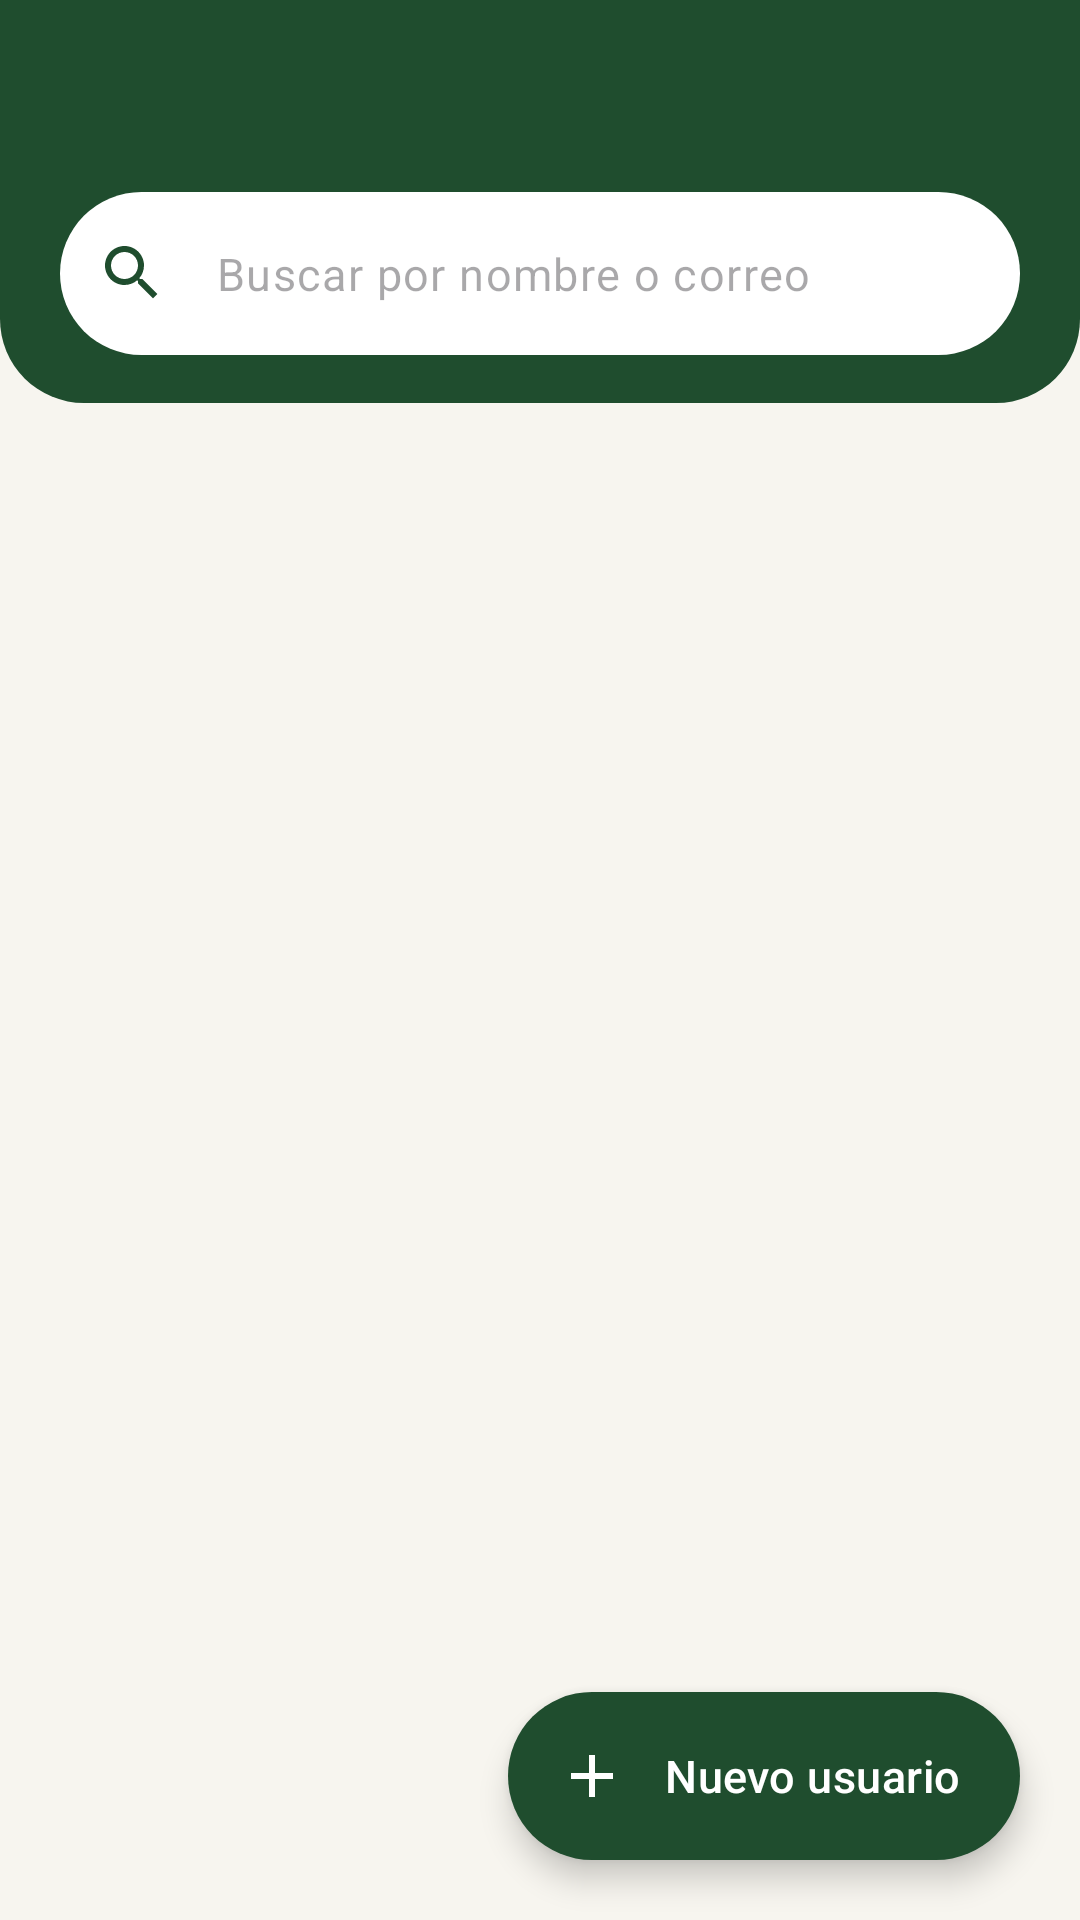

Android layout source for this screen:
<!-- AndroidManifest.xml: application theme Theme.SaborNatural -->
<!-- res/layout/fragment_usuarios.xml -->
<?xml version="1.0" encoding="utf-8"?>
<androidx.coordinatorlayout.widget.CoordinatorLayout xmlns:android="http://schemas.android.com/apk/res/android"
    xmlns:app="http://schemas.android.com/apk/res-auto"
    xmlns:tools="http://schemas.android.com/tools"
    android:layout_width="match_parent"
    android:layout_height="match_parent"
    tools:context=".ui.admin.UsuariosFragment">

    <LinearLayout
        android:layout_width="match_parent"
        android:layout_height="match_parent"
        android:orientation="vertical">

        <include
            android:id="@+id/barra"
            layout="@layout/include_barra_superior" />

        <FrameLayout
            android:layout_width="match_parent"
            android:layout_height="wrap_content"
            android:background="@drawable/bg_bloque_verde_curvo"
            android:paddingStart="@dimen/margen_pantalla"
            android:paddingEnd="@dimen/margen_pantalla"
            android:paddingBottom="@dimen/espacio_l">

            <com.google.android.material.textfield.TextInputLayout
                android:id="@+id/campoBuscar"
                android:layout_width="match_parent"
                android:layout_height="wrap_content"
                app:boxCornerRadiusBottomEnd="@dimen/radio_xl"
                app:boxCornerRadiusBottomStart="@dimen/radio_xl"
                app:boxCornerRadiusTopEnd="@dimen/radio_xl"
                app:boxCornerRadiusTopStart="@dimen/radio_xl"
                app:boxStrokeWidth="0dp"
                app:endIconMode="clear_text"
                app:hintEnabled="false"
                app:startIconDrawable="@drawable/ic_buscar">

                <com.google.android.material.textfield.TextInputEditText
                    android:id="@+id/textoBuscar"
                    android:layout_width="match_parent"
                    android:layout_height="wrap_content"
                    android:hint="@string/usuarios_buscar"
                    android:imeOptions="actionSearch"
                    android:inputType="text" />
            </com.google.android.material.textfield.TextInputLayout>
        </FrameLayout>

        <HorizontalScrollView
            android:layout_width="match_parent"
            android:layout_height="wrap_content"
            android:layout_marginTop="@dimen/espacio_m"
            android:clipToPadding="false"
            android:paddingStart="@dimen/margen_pantalla"
            android:paddingEnd="@dimen/margen_pantalla"
            android:scrollbars="none">

            <com.google.android.material.chip.ChipGroup
                android:id="@+id/fichasFiltro"
                android:layout_width="wrap_content"
                android:layout_height="wrap_content"
                app:selectionRequired="true"
                app:singleLine="true"
                app:singleSelection="true" />
        </HorizontalScrollView>

        <FrameLayout
            android:layout_width="match_parent"
            android:layout_height="0dp"
            android:layout_weight="1">

            <androidx.recyclerview.widget.RecyclerView
                android:id="@+id/listaUsuarios"
                android:layout_width="match_parent"
                android:layout_height="match_parent"
                android:clipToPadding="false"
                android:paddingStart="@dimen/margen_pantalla"
                android:paddingTop="@dimen/espacio_m"
                android:paddingEnd="@dimen/margen_pantalla"
                android:paddingBottom="96dp"
                app:layoutManager="androidx.recyclerview.widget.LinearLayoutManager"
                tools:listitem="@layout/item_usuario" />

            <include
                android:id="@+id/estadoVacio"
                layout="@layout/include_estado_vacio"
                android:layout_width="match_parent"
                android:layout_height="wrap_content"
                android:layout_gravity="center" />
        </FrameLayout>
    </LinearLayout>

    <com.google.android.material.floatingactionbutton.ExtendedFloatingActionButton
        android:id="@+id/botonNuevo"
        android:layout_width="wrap_content"
        android:layout_height="wrap_content"
        android:layout_gravity="bottom|end"
        android:layout_margin="@dimen/margen_pantalla"
        android:text="@string/usuarios_nuevo"
        app:icon="@drawable/ic_agregar" />
</androidx.coordinatorlayout.widget.CoordinatorLayout>
<!-- res/layout/include_barra_superior.xml (included above) -->
<?xml version="1.0" encoding="utf-8"?>
<FrameLayout xmlns:android="http://schemas.android.com/apk/res/android"
    android:layout_width="match_parent"
    android:layout_height="wrap_content"
    android:background="@color/verde_bosque">

    <com.google.android.material.appbar.MaterialToolbar
        android:id="@+id/barraSuperior"
        android:layout_width="match_parent"
        android:layout_height="?attr/actionBarSize"
        android:theme="@style/ThemeOverlay.SaborNatural.BarraSuperior" />
</FrameLayout>
<!-- res/layout/item_usuario.xml (included above) -->
<?xml version="1.0" encoding="utf-8"?>
<com.google.android.material.card.MaterialCardView xmlns:android="http://schemas.android.com/apk/res/android"
    xmlns:app="http://schemas.android.com/apk/res-auto"
    xmlns:tools="http://schemas.android.com/tools"
    android:layout_width="match_parent"
    android:layout_height="wrap_content"
    android:layout_marginBottom="@dimen/espacio_s"
    android:clickable="true"
    android:focusable="true">

    <androidx.constraintlayout.widget.ConstraintLayout
        android:layout_width="match_parent"
        android:layout_height="wrap_content"
        android:padding="@dimen/espacio_m">

        <TextView
            android:id="@+id/avatar"
            android:layout_width="48dp"
            android:layout_height="48dp"
            android:background="@drawable/bg_circulo_suave"
            android:gravity="center"
            android:textAppearance="@style/TextAppearance.SaborNatural.Subtitulo"
            android:textSize="@dimen/texto_cuerpo"
            app:layout_constraintStart_toStartOf="parent"
            app:layout_constraintTop_toTopOf="parent"
            tools:text="AR" />

        <TextView
            android:id="@+id/nombre"
            android:layout_width="0dp"
            android:layout_height="wrap_content"
            android:layout_marginStart="@dimen/espacio_m"
            android:ellipsize="end"
            android:maxLines="1"
            android:textAppearance="@style/TextAppearance.SaborNatural.Cuerpo"
            android:textStyle="bold"
            app:layout_constraintEnd_toEndOf="parent"
            app:layout_constraintStart_toEndOf="@id/avatar"
            app:layout_constraintTop_toTopOf="parent"
            tools:text="Andrés Rojas Peña" />

        <TextView
            android:id="@+id/correo"
            android:layout_width="0dp"
            android:layout_height="wrap_content"
            android:ellipsize="end"
            android:maxLines="1"
            android:textAppearance="@style/TextAppearance.SaborNatural.Secundario"
            app:layout_constraintEnd_toEndOf="parent"
            app:layout_constraintStart_toStartOf="@id/nombre"
            app:layout_constraintTop_toBottomOf="@id/nombre"
            tools:text="comprador@sabornatural.co" />

        <TextView
            android:id="@+id/rol"
            style="@style/Widget.SaborNatural.Etiqueta.Info"
            android:layout_marginTop="@dimen/espacio_xs"
            app:layout_constraintStart_toStartOf="@id/nombre"
            app:layout_constraintTop_toBottomOf="@id/correo"
            tools:text="Comprador" />

        <TextView
            android:id="@+id/estado"
            style="@style/Widget.SaborNatural.Etiqueta.Exito"
            android:layout_marginStart="@dimen/espacio_xs"
            app:layout_constraintBaseline_toBaselineOf="@id/rol"
            app:layout_constraintStart_toEndOf="@id/rol"
            tools:text="Activa" />
    </androidx.constraintlayout.widget.ConstraintLayout>
</com.google.android.material.card.MaterialCardView>
<!-- res/layout/include_estado_vacio.xml (included above) -->
<?xml version="1.0" encoding="utf-8"?>
<LinearLayout xmlns:android="http://schemas.android.com/apk/res/android"
    xmlns:app="http://schemas.android.com/apk/res-auto"
    xmlns:tools="http://schemas.android.com/tools"
    android:layout_width="match_parent"
    android:layout_height="wrap_content"
    android:gravity="center_horizontal"
    android:orientation="vertical"
    android:padding="@dimen/espacio_xl"
    android:visibility="gone"
    tools:visibility="visible">

    <FrameLayout
        android:layout_width="96dp"
        android:layout_height="96dp"
        android:background="@drawable/bg_circulo_suave">

        <ImageView
            android:id="@+id/icono"
            android:layout_width="44dp"
            android:layout_height="44dp"
            android:layout_gravity="center"
            android:importantForAccessibility="no"
            app:tint="@color/verde_bosque"
            tools:src="@drawable/ic_carrito" />

        <com.google.android.material.progressindicator.CircularProgressIndicator
            android:id="@+id/progreso"
            android:layout_width="wrap_content"
            android:layout_height="wrap_content"
            android:layout_gravity="center"
            android:indeterminate="true"
            android:visibility="gone"
            app:indicatorColor="@color/verde_bosque"
            app:indicatorSize="44dp"
            app:trackColor="@color/verde_claro" />
    </FrameLayout>

    <TextView
        android:id="@+id/titulo"
        android:layout_width="wrap_content"
        android:layout_height="wrap_content"
        android:layout_marginTop="@dimen/espacio_l"
        android:gravity="center"
        android:textAppearance="@style/TextAppearance.SaborNatural.Subtitulo"
        tools:text="@string/carrito_vacio" />

    <TextView
        android:id="@+id/texto"
        android:layout_width="wrap_content"
        android:layout_height="wrap_content"
        android:layout_marginTop="@dimen/espacio_xs"
        android:gravity="center"
        android:textAppearance="@style/TextAppearance.SaborNatural.Secundario"
        tools:text="@string/carrito_vacio_texto" />

    <com.google.android.material.button.MaterialButton
        android:id="@+id/boton"
        android:layout_width="wrap_content"
        android:layout_height="wrap_content"
        android:layout_marginTop="@dimen/espacio_l"
        android:paddingStart="@dimen/espacio_xl"
        android:paddingEnd="@dimen/espacio_xl"
        android:visibility="gone"
        tools:text="@string/carrito_ir_catalogo"
        tools:visibility="visible" />
</LinearLayout>
<!-- resources referenced by this layout -->
<resources>
  <color name="verde_bosque">#1F4D2E</color>
  <color name="verde_claro">#DCEBD9</color>
  <dimen name="espacio_l">16dp</dimen>
  <dimen name="espacio_m">12dp</dimen>
  <dimen name="espacio_s">8dp</dimen>
  <dimen name="espacio_xl">24dp</dimen>
  <dimen name="espacio_xs">4dp</dimen>
  <dimen name="margen_pantalla">20dp</dimen>
  <dimen name="radio_xl">28dp</dimen>
  <dimen name="texto_cuerpo">15sp</dimen>
  <!-- drawable bg_circulo_suave (drawable) -->
  <?xml version="1.0" encoding="utf-8"?>
  <shape xmlns:android="http://schemas.android.com/apk/res/android"
      android:shape="oval">
      <solid android:color="@color/verde_claro" />
  </shape>
  <string name="carrito_ir_catalogo">Ir al catálogo</string>
  <string name="carrito_vacio">Tu carrito está vacío</string>
  <string name="carrito_vacio_texto">Agrega productos del catálogo para empezar tu pedido.</string>
  <string name="usuarios_buscar">Buscar por nombre o correo</string>
  <string name="usuarios_nuevo">Nuevo usuario</string>
  <style name="Widget.SaborNatural.Etiqueta.Exito">
          <item name="android:backgroundTint">@color/estado_exito_fondo</item>
          <item name="android:textColor">@color/estado_exito_texto</item>
      </style>
  <style name="Widget.SaborNatural.Etiqueta.Info">
          <item name="android:backgroundTint">@color/estado_info_fondo</item>
          <item name="android:textColor">@color/estado_info_texto</item>
      </style>
  <color name="texto_principal">@color/gris_carbon</color>
  <dimen name="texto_secundario">14sp</dimen>
  <color name="texto_secundario">@color/gris_medio</color>
  <dimen name="texto_subtitulo">18sp</dimen>
  <color name="blanco">#FFFFFF</color>
  <color name="estado_exito_fondo">@color/lima_claro</color>
  <color name="estado_exito_texto">@color/verde_hoja</color>
  <color name="estado_info_fondo">@color/verde_claro</color>
  <color name="estado_info_texto">@color/verde_bosque</color>
  <color name="verde_bosque_oscuro">#143620</color>
  <color name="lima">#7CB342</color>
  <color name="dorado_tierra">#C9A24B</color>
  <color name="dorado_claro">#F6EDD6</color>
  <color name="rojo">#C62828</color>
  <color name="rojo_claro">#FBE9E7</color>
  <color name="fondo_pantalla">@color/crema</color>
  <color name="superficie">@color/blanco</color>
  <color name="borde">@color/gris_borde</color>
  <color name="gris_carbon">#2A2A2A</color>
  <color name="crema">#F7F5EF</color>
  <color name="crema_oscuro">#EFEBE0</color>
  <style name="ShapeAppearance.SaborNatural.Pequena" parent="ShapeAppearance.Material3.SmallComponent">
          <item name="cornerFamily">rounded</item>
          <item name="cornerSize">@dimen/radio_s</item>
      </style>
  <style name="ShapeAppearance.SaborNatural.Mediana" parent="ShapeAppearance.Material3.MediumComponent">
          <item name="cornerFamily">rounded</item>
          <item name="cornerSize">@dimen/radio_m</item>
      </style>
  <style name="ShapeAppearance.SaborNatural.Grande" parent="ShapeAppearance.Material3.LargeComponent">
          <item name="cornerFamily">rounded</item>
          <item name="cornerSize">@dimen/radio_l</item>
      </style>
  <color name="gris_medio">#6B6B66</color>
  <color name="lima_claro">#EDF5E1</color>
  <color name="verde_hoja">#2F6B41</color>
  <color name="gris_borde">#E2DED3</color>
  <dimen name="radio_s">8dp</dimen>
  <dimen name="radio_m">14dp</dimen>
  <dimen name="radio_l">20dp</dimen>
  <dimen name="texto_titulo">22sp</dimen>
  <dimen name="texto_etiqueta">12sp</dimen>
  <dimen name="alto_boton">52dp</dimen>
  <style name="ShapeAppearance.SaborNatural.Pildora" parent="">
          <item name="cornerFamily">rounded</item>
          <item name="cornerSize">50%</item>
      </style>
  <dimen name="borde_fino">1dp</dimen>
  <dimen name="elevacion_tarjeta">0dp</dimen>
  <style name="Widget.SaborNatural.BarraInferior.Indicador" parent="Widget.Material3.BottomNavigationView.ActiveIndicator">
          <item name="android:color">@color/verde_claro</item>
      </style>
</resources>
